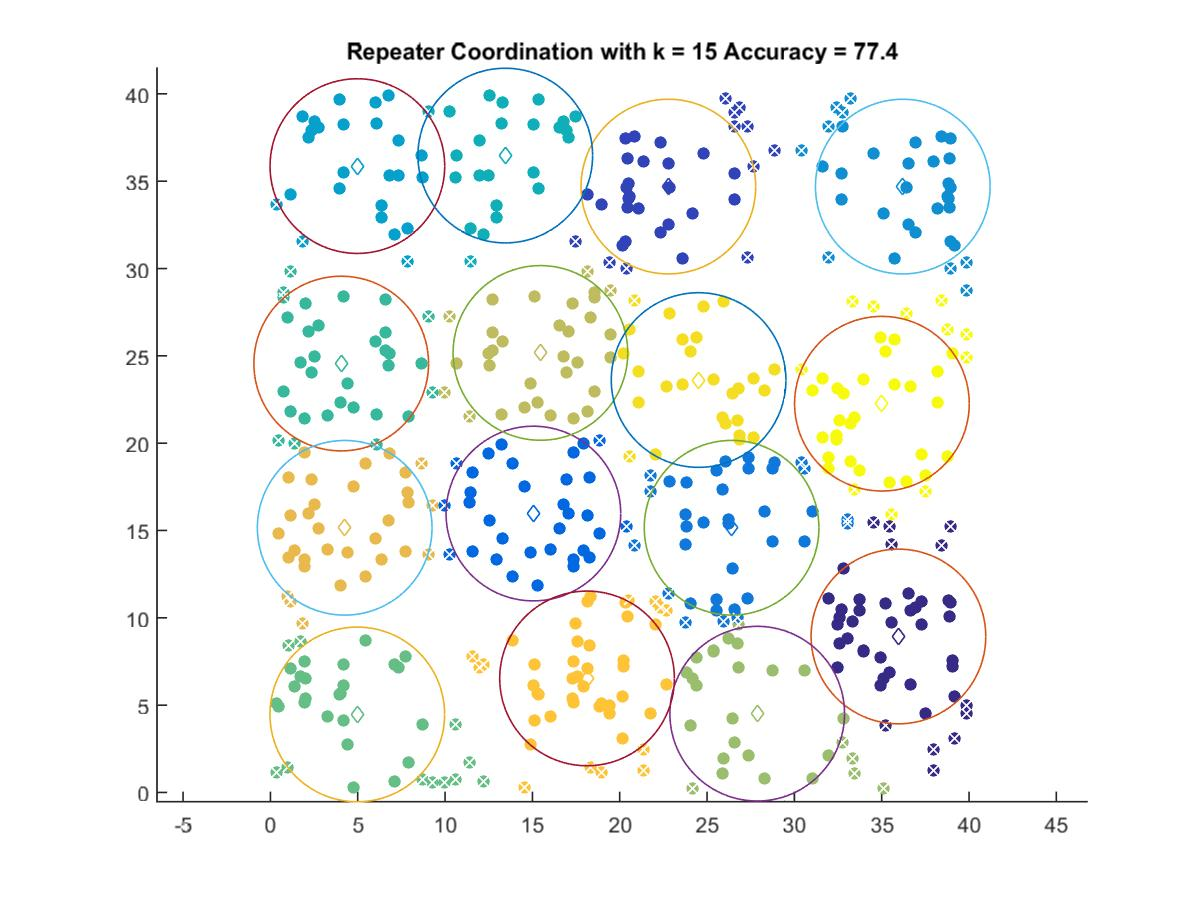

Data behind this chart, as committed beside it:
35.958, 8.931
22.79, 34.69
15.06, 15.97
26.41, 15.16
36.21, 34.69
4.978, 35.86
13.45, 36.47
4.053, 24.56
4.974, 4.468
27.87, 4.511
15.46, 25.17
4.253, 15.15
18.13, 6.53
24.52, 23.61
35.01, 22.26
